Run: headless pygame with SDL's dummy video driver; simulated clock (each Clock.tick advances the game by its frame time, no real sleeping); random seed 0; keys injected as events and as key.get_pressed() state; no mouse input.
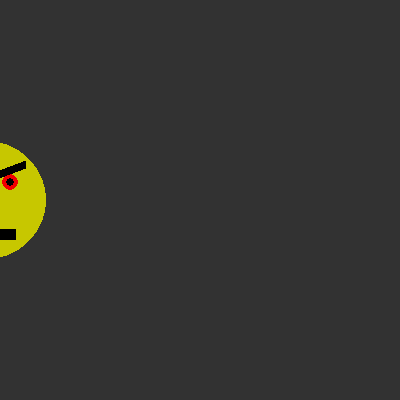
Frame 1 of 4 · flips 1–60 · no input
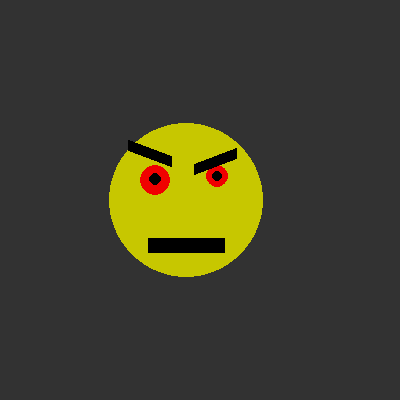
Frame 2 of 4 · flips 61–180 · tapped SPACE, RETURN · held RIGHT (→), D
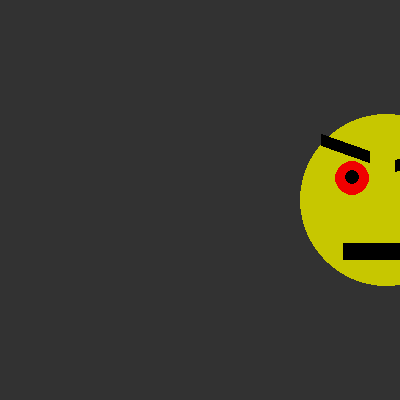
Frame 3 of 4 · flips 181–300 · held DOWN (↓), S
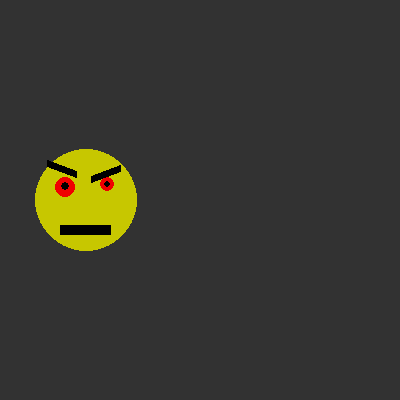
Frame 4 of 4 · flips 301–420 · held LEFT (←), A, UP (↑), W

The pygame program that drew these frames:

import pygame
from pygame.draw import *
import math
pygame.init()

FPS = 30
screen = pygame.display.set_mode((400, 400))
screen.fill((50, 50, 50))

def drawAngry(x0, y0, size):
    circle(screen, (199, 199, 0), (x0, y0), size)
    rect(screen, (0, 0, 0), (x0 - size *0.5, y0 + size *0.5, size, size * 0.2))
    circle(screen, (240, 0, 0), (x0 - size * 0.4, y0 - size*0.25), size * 0.2)
    circle(screen, (0, 0, 0), (x0 - size * 0.4, y0 - size*0.26), size * 0.09)
    circle(screen, (240, 0, 0), (x0 + size * 0.4, y0 - size*0.3), size * 0.15)
    circle(screen, (0, 0, 0), (x0 + size * 0.4, y0 - size*0.3), size * 0.07)
    
    line(screen, (0, 0, 0), (x0 - size * 0.2, y0 - size*0.5), (x0 - size * 0.75, y0 - size*0.7), int(size * 0.15))
    line(screen, (0, 0, 0), (x0 + size * 0.1, y0 - size*0.4), (x0 + size * 0.65, y0 - size*0.6), int(size * 0.15))

#drawAngry(200, 200, 100)

pygame.display.update()
clock = pygame.time.Clock()
finished = False
xt = -110

while not finished:
    clock.tick(FPS)
    
    for event in pygame.event.get():
        if event.type == pygame.QUIT:
            finished = True
            
    screen.fill((50, 50, 50))
    drawAngry(xt, 200, 75 + 25 * math.sin(xt*0.05))
    xt += 50/FPS
    if(xt > 500):
        xt = 0
    pygame.display.update()

pygame.quit()
